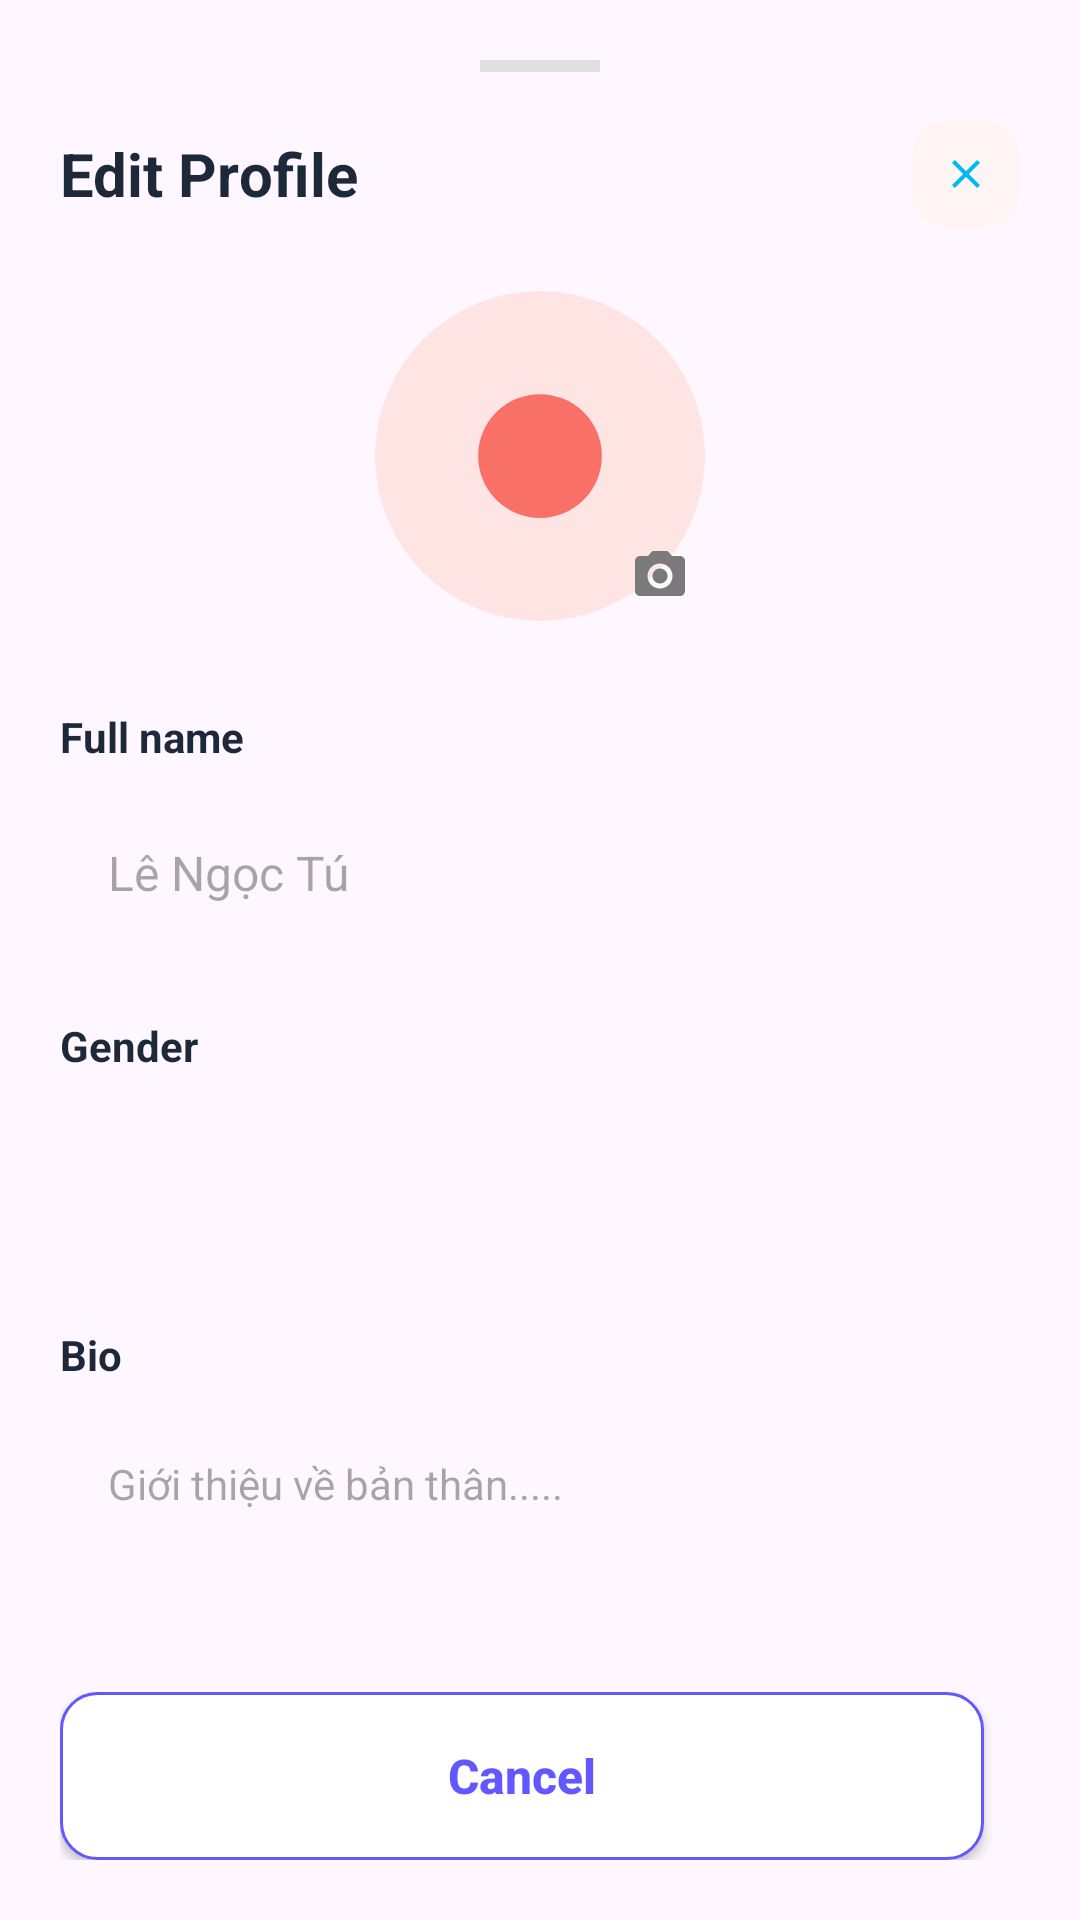

Here is an Android app screen rendered from its layout file. Give the layout XML and the strings, colors and styles it references.
<!-- AndroidManifest.xml: application theme Theme.DocumentsHub -->
<!-- res/layout/dialog_edit_profile.xml -->
<?xml version="1.0" encoding="utf-8"?>
<LinearLayout xmlns:android="http://schemas.android.com/apk/res/android"
    xmlns:app="http://schemas.android.com/apk/res-auto"
    android:layout_width="match_parent"
    android:layout_height="wrap_content"
    android:background="@drawable/bg_dialog_bottom_sheet"
    android:orientation="vertical"
    android:padding="20dp">

    
    <View
        android:layout_width="40dp"
        android:layout_height="4dp"
        android:layout_gravity="center_horizontal"
        android:layout_marginBottom="16dp"
        android:background="#E0E0E0" />

    
    <RelativeLayout
        android:layout_width="match_parent"
        android:layout_height="wrap_content"
        android:layout_marginBottom="16dp">

        <TextView
            android:layout_width="wrap_content"
            android:layout_height="wrap_content"
            android:layout_centerVertical="true"
            android:text="@string/title_edit_profile"
            android:textColor="@color/text_primary"
            android:textSize="20sp"
            android:textStyle="bold" />

        <ImageView
            android:id="@+id/iv_close_dialog"
            android:layout_width="36dp"
            android:layout_height="36dp"
            android:layout_alignParentEnd="true"
            android:background="@drawable/bg_logout"
            android:padding="10dp"
            android:src="@drawable/ic_close"
            android:contentDescription="@null" />
    </RelativeLayout>

    
    <androidx.core.widget.NestedScrollView
        android:layout_width="match_parent"
        android:layout_height="0dp"
        android:layout_weight="1"
        android:fillViewport="true"
        android:scrollbars="none">

        <LinearLayout
            android:layout_width="match_parent"
            android:layout_height="wrap_content"
            android:orientation="vertical">

            
            <RelativeLayout
                android:layout_width="120dp"
                android:layout_height="120dp"
                android:layout_gravity="center_horizontal"
                android:layout_marginBottom="24dp">

                <ImageView
                    android:id="@+id/iv_edit_avatar"
                    android:layout_width="110dp"
                    android:layout_height="110dp"
                    android:layout_centerInParent="true"
                    android:src="@drawable/ic_avatar_placeholder" />

                <ImageView
                    android:layout_width="32dp"
                    android:layout_height="32dp"
                    android:layout_alignParentBottom="true"
                    android:layout_alignParentEnd="true"
                    android:layout_marginEnd="4dp"
                    android:layout_marginBottom="4dp"
                    android:background="@drawable/bg_card_white"
                    android:elevation="2dp"
                    android:padding="6dp"
                    android:src="@drawable/ic_camera"
                    android:contentDescription="@null" />
            </RelativeLayout>

            
            <TextView
                android:layout_width="wrap_content"
                android:layout_height="wrap_content"
                android:layout_marginBottom="8dp"
                android:text="@string/label_full_name"
                android:textColor="@color/text_primary"
                android:textSize="14sp"
                android:textStyle="bold" />

            <EditText
                android:id="@+id/et_full_name"
                android:layout_width="match_parent"
                android:layout_height="56dp"
                android:layout_marginBottom="20dp"
                android:background="@drawable/bg_input_gray"
                android:hint="Lê Ngọc Tú"
                android:paddingHorizontal="16dp"
                android:textColor="@color/text_primary"
                android:textSize="16sp"
                android:inputType="textPersonName" />

            <TextView
                android:layout_width="wrap_content"
                android:layout_height="wrap_content"
                android:layout_marginBottom="8dp"
                android:text="@string/label_gender"
                android:textColor="@color/text_primary"
                android:textSize="14sp"
                android:textStyle="bold" />

            <Spinner
                android:id="@+id/sp_gender"
                android:layout_width="match_parent"
                android:layout_height="56dp"
                android:layout_marginBottom="20dp"
                android:background="@drawable/bg_input_gray"
                android:paddingHorizontal="16dp" />

            <TextView
                android:layout_width="wrap_content"
                android:layout_height="wrap_content"
                android:layout_marginBottom="8dp"
                android:text="@string/label_bio"
                android:textColor="@color/text_primary"
                android:textSize="14sp"
                android:textStyle="bold" />

            <EditText
                android:id="@+id/et_bio"
                android:layout_width="match_parent"
                android:layout_height="120dp"
                android:layout_marginBottom="24dp"
                android:background="@drawable/bg_input_gray"
                android:gravity="top"
                android:hint="Giới thiệu về bản thân....."
                android:padding="16dp"
                android:textColor="@color/text_primary"
                android:textSize="14sp" />
        </LinearLayout>
    </androidx.core.widget.NestedScrollView>

    
    <LinearLayout
        android:layout_width="match_parent"
        android:layout_height="wrap_content"
        android:orientation="horizontal">

        <Button
            android:id="@+id/btn_cancel_edit"
            android:layout_width="0dp"
            android:layout_height="56dp"
            android:layout_marginEnd="12dp"
            android:layout_weight="1"
            android:background="@drawable/bg_button_outline"
            app:backgroundTint="@null"
            android:text="@string/btn_cancel"
            android:textAllCaps="false"
            android:textColor="@color/text_link"
            android:textSize="16sp"
            android:textStyle="bold" />

        <Button
            android:id="@+id/btn_save_changes"
            android:layout_width="0dp"
            android:layout_height="56dp"
            android:layout_weight="1"
            android:background="@drawable/bg_button_blue"
            app:backgroundTint="@null"
            android:text="@string/btn_save_changes"
            android:textAllCaps="false"
            android:textColor="@color/white"
            android:textSize="16sp"
            android:textStyle="bold"
            android:visibility="gone" />
    </LinearLayout>

</LinearLayout>
<!-- resources referenced by this layout -->
<resources>
  <color name="text_link">#6358FF</color>
  <color name="text_primary">#1D2939</color>
  <color name="white">#FFFFFFFF</color>
  <!-- drawable bg_button_blue (drawable) -->
  <?xml version="1.0" encoding="utf-8"?>
  <ripple xmlns:android="http://schemas.android.com/apk/res/android"
      android:color="#40FFFFFF">
      <item>
          <shape>
              <solid android:color="@color/blue_login_btn" />
              <corners android:radius="12dp" />
          </shape>
      </item>
  </ripple>
  <!-- drawable bg_button_outline (drawable) -->
  <?xml version="1.0" encoding="utf-8"?>
  <shape xmlns:android="http://schemas.android.com/apk/res/android">
      <solid android:color="@color/white" />
      <stroke
          android:width="1dp"
          android:color="@color/text_link" />
      <corners android:radius="12dp" />
  </shape>
  <!-- drawable bg_logout (drawable) -->
  <?xml version="1.0" encoding="utf-8"?>
  <shape xmlns:android="http://schemas.android.com/apk/res/android">
      <solid android:color="@color/logout_bg" />
      <corners android:radius="12dp" />
  </shape>
  <!-- drawable ic_avatar_placeholder (drawable) -->
  <vector xmlns:android="http://schemas.android.com/apk/res/android"
      android:width="64dp"
      android:height="64dp"
      android:viewportWidth="64"
      android:viewportHeight="64">
      
      <path
          android:fillColor="#FEE4E2"
          android:pathData="M32,32m-32,0a32,32 0,1 1,64 0a32,32 0,1 1,-64 0" />
      
      <path
          android:fillColor="#F97066"
          android:pathData="M32,32m-12,0a12,12 0,1 1,24 0a12,12 0,1 1,-24 0" />
  </vector>
  <!-- drawable ic_camera (drawable) -->
  <vector xmlns:android="http://schemas.android.com/apk/res/android"
      android:width="20dp"
      android:height="20dp"
      android:viewportWidth="24"
      android:viewportHeight="24">
      <path
          android:fillColor="@color/text_secondary"
          android:pathData="M9,2L7.17,4H4c-1.1,0 -2,0.9 -2,2v12c0,1.1 0.9,2 2,2h16c1.1,0 2,-0.9 2,-2V6c0,-1.1 -0.9,-2 -2,-2h-3.17L15,2H9zm3,15c-2.76,0 -5,-2.24 -5,-5s2.24,-5 5,-5 5,2.24 5,5 -2.24,5 -5,5zM12,9c-1.65,0 -3,1.35 -3,3s1.35,3 3,3 3,-1.35 3,-3 -1.35,-3 -3,-3z" />
  </vector>
  <!-- drawable ic_close (drawable) -->
  <vector xmlns:android="http://schemas.android.com/apk/res/android"
      android:width="16dp"
      android:height="16dp"
      android:viewportWidth="24"
      android:viewportHeight="24">
      <path
          android:fillColor="@color/blue_login_btn"
          android:pathData="M19,6.41L17.59,5,12,10.59,6.41,5,5,6.41,10.59,12,5,17.59,6.41,19,12,13.41,17.59,19,19,17.59,13.41,12z" />
  </vector>
  <string name="btn_cancel">Cancel</string>
  <string name="btn_save_changes">Save changes</string>
  <string name="label_bio">Bio</string>
  <string name="label_full_name">Full name</string>
  <string name="label_gender">Gender</string>
  <string name="title_edit_profile">Edit Profile</string>
  <style name="Theme.DocumentsHub" parent="Base.Theme.DocumentsHub" />
  <color name="blue_login_btn">#00BAF2</color>
  <color name="logout_bg">#FFF5F5</color>
  <color name="text_secondary">#7A7A7A</color>
  <style name="Base.Theme.DocumentsHub" parent="Theme.Material3.DayNight.NoActionBar">
          
          
      </style>
</resources>
